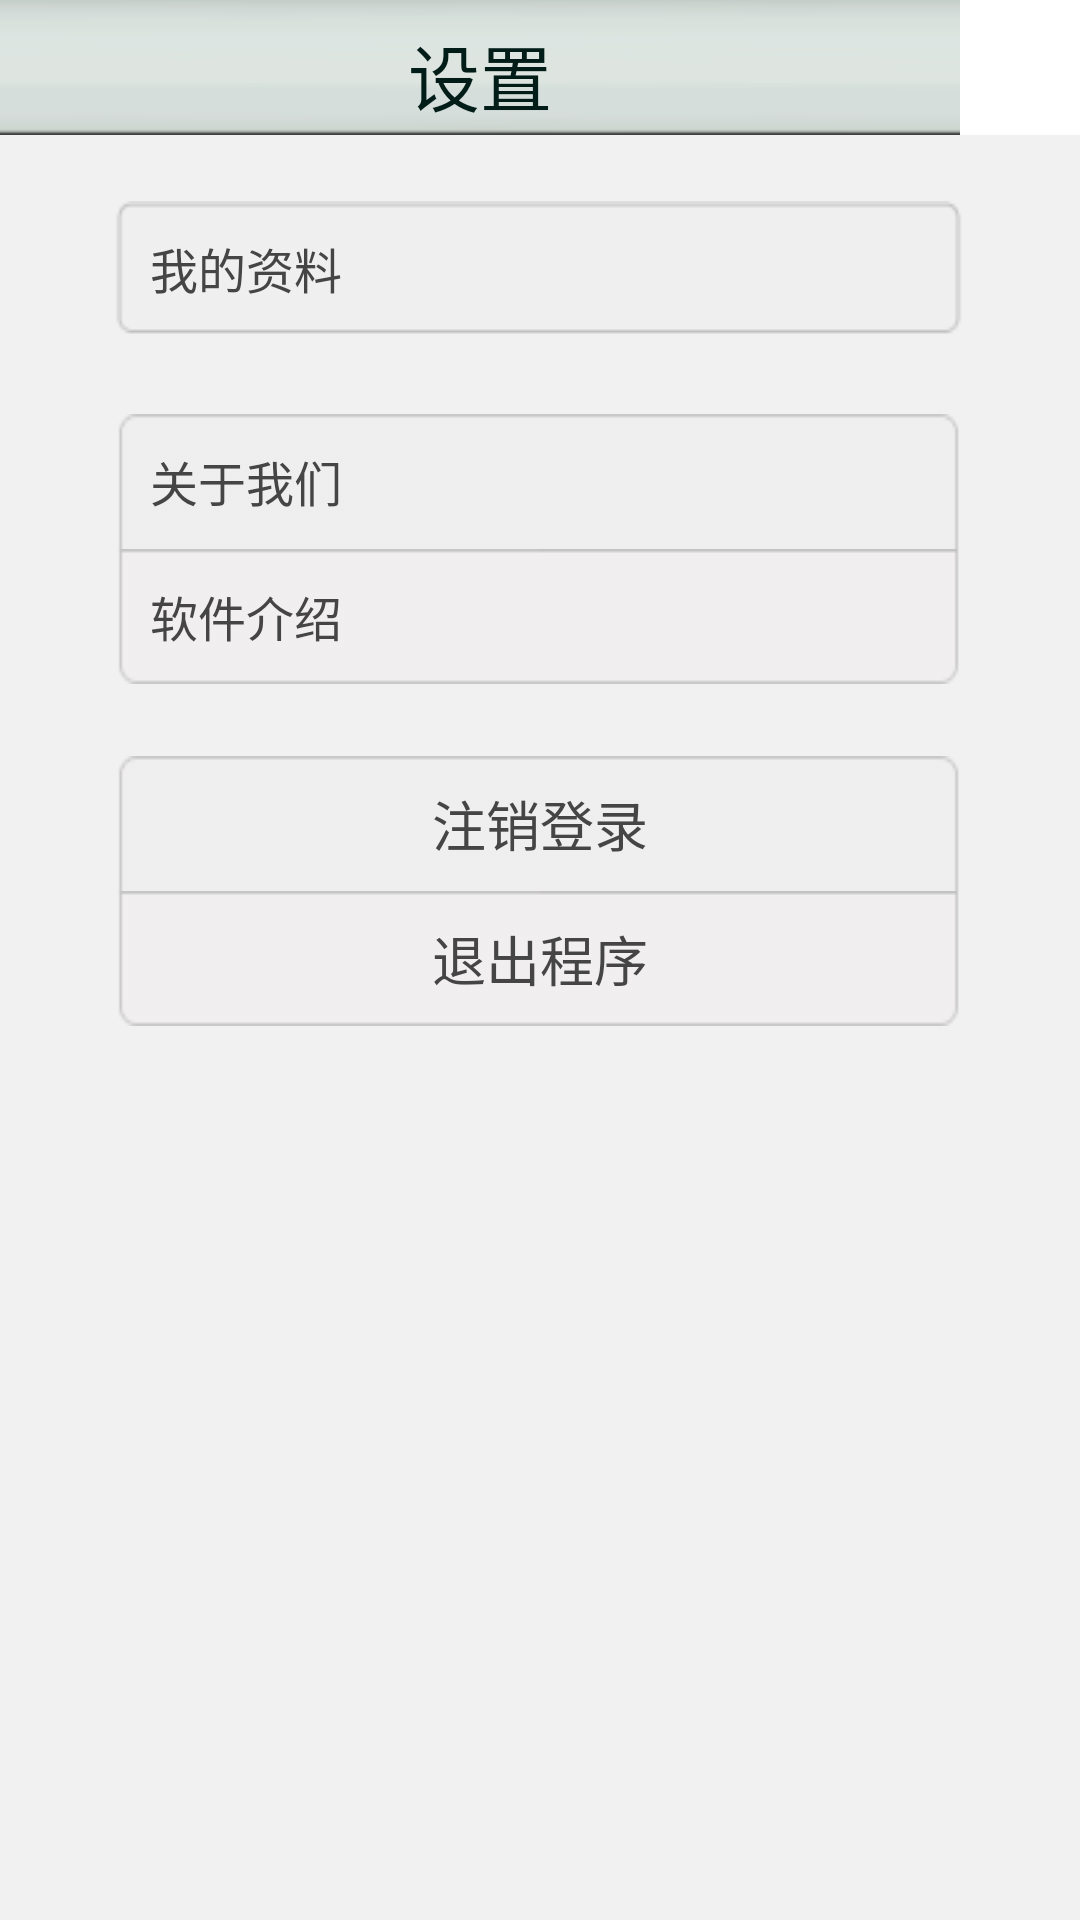

The Android layout XML behind this screen, and the referenced resources:
<!-- AndroidManifest.xml: application theme AppTheme -->
<!-- res/layout/more.xml -->
<?xml version="1.0" encoding="utf-8"?>
<LinearLayout xmlns:android="http://schemas.android.com/apk/res/android"
        android:layout_width="wrap_content"
        android:layout_height="wrap_content"
        android:orientation="vertical" >

    <RelativeLayout
        android:layout_width="320dp"
        android:layout_height="45dp"
        android:background="@drawable/actionbar" >

        <TextView
            android:id="@+id/textView_activity_name"
            android:layout_width="wrap_content"
            android:layout_height="wrap_content"
            android:layout_alignParentBottom="true"
            android:layout_alignParentTop="true"
            android:layout_centerHorizontal="true"
            android:gravity="center"
            android:paddingTop="5dp"
            android:text="设置"
            android:textColor="@color/text_title"
            android:textSize="24sp" />
    </RelativeLayout>

    <ScrollView
        android:id="@+id/scrollView1"
        android:layout_width="match_parent"
        android:layout_height="match_parent"
        android:layout_below="@+id/relativeLayout1"
        android:background="@drawable/bg_tab" >

        <RelativeLayout
            android:layout_width="match_parent"
            android:layout_height="490dp" >

            <LinearLayout
                android:id="@+id/linearLayout1"
                android:layout_width="284dp"
                android:layout_height="90dp"
                android:layout_below="@+id/button_userinfo"
                android:layout_centerHorizontal="true"
                android:layout_marginTop="26dp"
                android:orientation="vertical" >

                <Button
                    android:id="@+id/button_zixi_add"
                    android:layout_width="match_parent"
                    android:layout_height="45dp"
                    android:background="@drawable/zuhe_button_top"
                    android:gravity="center|left"
                    android:text="   关于我们"
                    android:textColor="@drawable/selector_button_color"
                    android:textSize="16sp" />

                <Button
                    android:id="@+id/button2"
                    android:layout_width="match_parent"
                    android:layout_height="45dp"
                    android:background="@drawable/zhuce_button_bottom"
                    android:gravity="center|left"
                    android:text="   软件介绍"
                    android:textColor="@drawable/selector_button_color"
                    android:textSize="16sp" />

            </LinearLayout>

            <LinearLayout
                android:id="@+id/linearLayout2"
                android:layout_width="wrap_content"
                android:layout_height="90dp"
                android:layout_alignLeft="@+id/linearLayout1"
                android:layout_alignRight="@+id/linearLayout1"
                android:layout_below="@+id/linearLayout1"
                android:layout_marginTop="24dp"
                android:orientation="vertical" >

                <Button
                    android:id="@+id/button3"
                    android:layout_width="match_parent"
                    android:layout_height="45dp"
                    android:background="@drawable/zuhe_button_top"
                    android:text="@string/logout"
                    android:textColor="@drawable/selector_button_color"
                    android:textSize="18sp" />

                <Button
                    android:id="@+id/button4"
                    android:layout_width="match_parent"
                    android:layout_height="45dp"
                    android:background="@drawable/zhuce_button_bottom"
                    android:text="@string/exit"
                    android:textColor="@drawable/selector_button_color"
                    android:textSize="18sp" />
            </LinearLayout>

            <Button
                android:id="@+id/button_userinfo"
                android:layout_width="wrap_content"
                android:layout_height="45dp"
                android:layout_alignLeft="@+id/linearLayout1"
                android:layout_alignParentTop="true"
                android:layout_alignRight="@+id/linearLayout1"
                android:layout_marginTop="22dp"
                android:background="@drawable/button"
                android:gravity="center|left"
                android:text="   我的资料"
                android:textColor="@drawable/selector_button_color"
                android:textSize="16sp" />

        </RelativeLayout>
    </ScrollView>

    </LinearLayout>
<!-- resources referenced by this layout -->
<resources>
  <color name="text_title">#021c17</color>
  <!-- drawable actionbar: png bitmap (drawable-hdpi, 3131 bytes) -->
  <!-- drawable bg_tab: png bitmap (drawable-mdpi, 4510 bytes) -->
  <!-- drawable button (drawable) -->
  <?xml version="1.0" encoding="utf-8"?>
  <selector xmlns:android="http://schemas.android.com/apk/res/android" >
      <item android:state_enabled="true" android:state_focused="true" android:drawable="@drawable/bg_button_pressed"/>
      <item android:state_enabled="true" android:state_pressed="true" android:drawable="@drawable/bg_button_pressed"/>
      <item android:drawable="@drawable/bg_button"/>
  
  </selector>
  <!-- drawable selector_button_color (drawable) -->
  <?xml version="1.0" encoding="utf-8"?>
  <selector xmlns:android="http://schemas.android.com/apk/res/android" >
    	<item android:state_focused="true" android:state_enabled="true" android:color="@drawable/button_gray"/>
      <item android:state_enabled="true" android:state_selected="true" android:color="@drawable/button_gray"/>
      <item android:state_enabled="true" android:state_pressed="true" android:color="@drawable/button_gray"/>
      <item android:color="@drawable/button_black"/>
  
  </selector>
  <!-- drawable zhuce_button_bottom (drawable) -->
  <?xml version="1.0" encoding="utf-8"?>
  <selector xmlns:android="http://schemas.android.com/apk/res/android" >
      <item android:state_focused="true" android:state_enabled="true" android:drawable="@drawable/bg_zuhe_button3"/>
      <item android:state_enabled="true" android:state_selected="true" android:drawable="@drawable/bg_zuhe_button3"/>
      <item android:state_enabled="true" android:state_pressed="true" android:drawable="@drawable/bg_zuhe_button3"/>
      <item android:drawable="@drawable/bg_zuhe_button3_ex"/>
  
  </selector>
  <!-- drawable zuhe_button_top (drawable) -->
  <?xml version="1.0" encoding="utf-8"?>
  <selector xmlns:android="http://schemas.android.com/apk/res/android" >
      <item android:state_focused="true" android:state_enabled="true" android:drawable="@drawable/bg_zuhe_button"/>
      <item android:state_enabled="true" android:state_selected="true" android:drawable="@drawable/bg_zuhe_button"/>
      <item android:state_enabled="true" android:state_pressed="true" android:drawable="@drawable/bg_zuhe_button"/>
      <item android:drawable="@drawable/bg_zuhe_button_ex"/>
  
  </selector>
  <string name="exit">退出程序</string>
  <string name="logout">   注销登录</string>
  <style name="AppTheme" parent="AppBaseTheme">
          <item name="android:windowTitleSize">0dip</item>  
          
      </style>
  <!-- drawable bg_button_pressed: png bitmap (drawable-mdpi, 3228 bytes) -->
  <!-- drawable bg_button: png bitmap (drawable-mdpi, 3428 bytes) -->
  <!-- drawable bg_zuhe_button3: png bitmap (drawable-mdpi, 3804 bytes) -->
  <!-- drawable bg_zuhe_button3_ex: png bitmap (drawable-mdpi, 3365 bytes) -->
  <!-- drawable bg_zuhe_button: png bitmap (drawable-mdpi, 3215 bytes) -->
  <!-- drawable bg_zuhe_button_ex: png bitmap (drawable-mdpi, 3094 bytes) -->
  <style name="AppBaseTheme" parent="android:Theme.Light">
          
      </style>
</resources>
